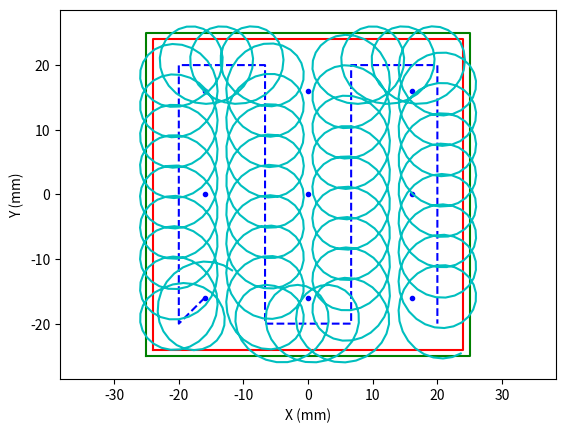

Reproduce this figure in Python.
# this program is to generate a meca500 trajectory
import numpy as np
import matplotlib.pyplot as plt

#x,y nominal linear paths
xl = [-16, -20, -20, -6.66,  -6.66,   6.66,  6.66,  20,  20]
yl = [-16, -20,  20, 20, -20, -20, 20,  20, -20]
t_len = [0.0, 0.3025, 2.1395, 0.7130, 2.1395, 0.7130, 2.1395, 0.7130, 2.1395]
t_int = np.cumsum(t_len)

##--Designing the x, y paths as functions of time
#define the times between trajectory motion pattern changes
#total time for first spiral pass = 11 seconds
#total distance for nominal spiral pass = 205.657 mm
#total distance for spiral = 1649.23 mm
#nominal path speed = 18.6961 mm/second
t_total = 11.0 #seconds
t_res = 0.01 #resolution of output
d_total = 205.657 #mm
v_l_ave = d_total/t_total

# nominal x,y postion given time
def xlyl(t):
    if t<t_int[1]:
        mx1 = (xl[1]-xl[0])/(t_int[1]-t_int[0])
        xlt = mx1*t+xl[0]
        my1 = (yl[1]-yl[0])/(t_int[1]-t_int[0])
        ylt = my1*t+yl[0]
    elif t<t_int[2]:
        xlt = xl[1]
        my1 = (yl[2]-yl[1])/(t_int[2]-t_int[1])
        ylt = my1*t+(yl[1]-my1*t_int[1])
    elif t<t_int[3]:
        mx1 = (xl[3]-xl[2])/(t_int[3]-t_int[2])
        xlt = mx1*t+(xl[2]-mx1*t_int[2])
        ylt = yl[2]
    elif t<t_int[4]:
        xlt = xl[3]
        my1 = (yl[4]-yl[3])/(t_int[4]-t_int[3])
        ylt = my1*t+(yl[3]-my1*t_int[3])
    elif t<t_int[5]:
        mx1 = (xl[5]-xl[4])/(t_int[5]-t_int[4])
        xlt = mx1*t+(xl[4]-mx1*t_int[4])
        ylt = yl[4]
    elif t<t_int[6]:
        xlt = xl[5]
        my1 = (yl[6]-yl[5])/(t_int[6]-t_int[5])
        ylt = my1*t+(yl[5]-my1*t_int[5])
    elif t<t_int[7]:
        mx1 = (xl[7]-xl[6])/(t_int[7]-t_int[6])
        xlt = mx1*t+(xl[6]-mx1*t_int[6])
        ylt = yl[6]
    elif t<t_int[8]:
        xlt = xl[7]
        my1 = (yl[8]-yl[7])/(t_int[8]-t_int[7])
        ylt = my1*t+(yl[7]-my1*t_int[7])
    return xlt, ylt

# nominal x,y postion given time
def xcyc(t):
    A = 6
    w = 25#4.1818
    phi = np.pi*.25
    xct = A*np.cos(w*t+phi)
    yct = A*np.sin(w*t+phi)
    return xct, yct

def eucDist(x1,y1,x2,y2):
    edist = ((x2-x1)**2 + (y2-y1)**2)**0.5
    return edist

#sunscreen initial dots
spread = 16
x_ss = [-spread, -spread, -spread,  0.0, 0.0,   0.0,  spread, spread, spread]
y_ss = [-spread,   0.0,  spread, spread, 0.0, -spread, -spread,  0.0, spread]

##--Designing the x,y paths in mm
#HD6 plate dims
x_HD6 = [-25,-25,25,25,-25]
y_HD6 = [-25,25,25,-25,-25]

#HD6 plate substrate dims
x_sub_HD6 = [-24,-24,24,24,-24]
y_sub_HD6 = [-24,24,24,-24,-24]

t = 0;
t_count = [0.0];
xlt = [xl[0]]
ylt = [yl[0]]
xct_int, yct_int = xcyc(0.0)
xct = [xct_int]
yct = [yct_int]
while(t<t_int[8]):
    xlt_new, ylt_new = xlyl(t)
    xlt = xlt+[xlt_new]
    ylt = ylt+[ylt_new]
    xct_new, yct_new = xcyc(t)
    xct = xct+[xct_new]
    yct = yct+[yct_new]
    t_count = t_count + [t]
    t = t+t_res

plt.figure(1)
plt.plot(x_HD6, y_HD6,'g-')
plt.plot(x_sub_HD6, y_sub_HD6,'r-')
plt.plot(x_ss,y_ss,'b.')
plt.plot(xl,yl,'b--')
plt.ylabel('Y (mm)')
plt.xlabel('X (mm)')
plt.axis('equal')
plt.show(block=False)
x_t = np.array(xlt)+np.array(xct)
y_t = np.array(ylt)+np.array(yct)
plt.plot(x_t,y_t,'c-')
plt.draw()
    
# plt.figure(2)
# plt.ylabel('distance (mm)')
# plt.xlabel('time (seconds)')
# plt.plot(t_count,xlt,'r-')
# plt.plot(t_count,ylt,'g-')
# plt.plot(t_count,xct,'c-')
# plt.plot(t_count,yct,'m-')
# plt.show(block=False)

d_t = [0.0]
for i in list(range(x_t.size-1)):
    d_t = d_t+[eucDist(x_t[i],y_t[i],x_t[i+1],y_t[i+1])]
    
d_path_total = np.max(np.cumsum(d_t))
v_path_ave = d_path_total/t_total #mm/s
